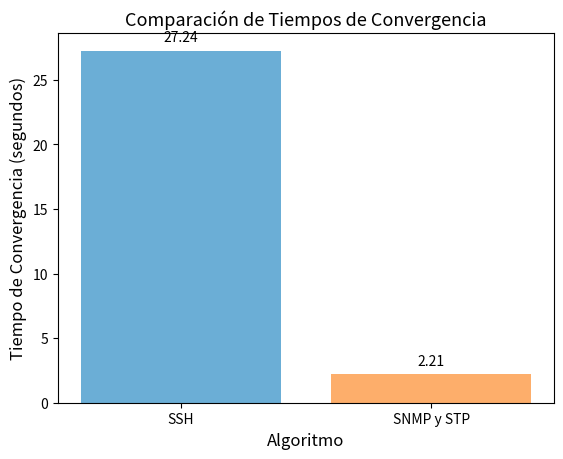

Generate this figure with matplotlib:
import matplotlib.pyplot as plt

# Datos
algorithms = ['SSH', 'SNMP y STP']
times = [27.24, 2.21]

# Colores más vivos
colors = ['#6baed6', '#fdae6b']

# Crear la gráfica
fig, ax = plt.subplots()
bars = ax.bar(algorithms, times, color=colors)

# Añadir los valores encima de las barras
for bar in bars:
    yval = bar.get_height()
    ax.text(bar.get_x() + bar.get_width()/2, yval + 0.5, round(yval, 2), ha='center', va='bottom', fontsize=10)

# Añadir título y etiquetas
ax.set_title('Comparación de Tiempos de Convergencia', fontsize=13)
ax.set_xlabel('Algoritmo', fontsize=12)
ax.set_ylabel('Tiempo de Convergencia (segundos)', fontsize=12)

# Mostrar la gráfica
plt.show()
